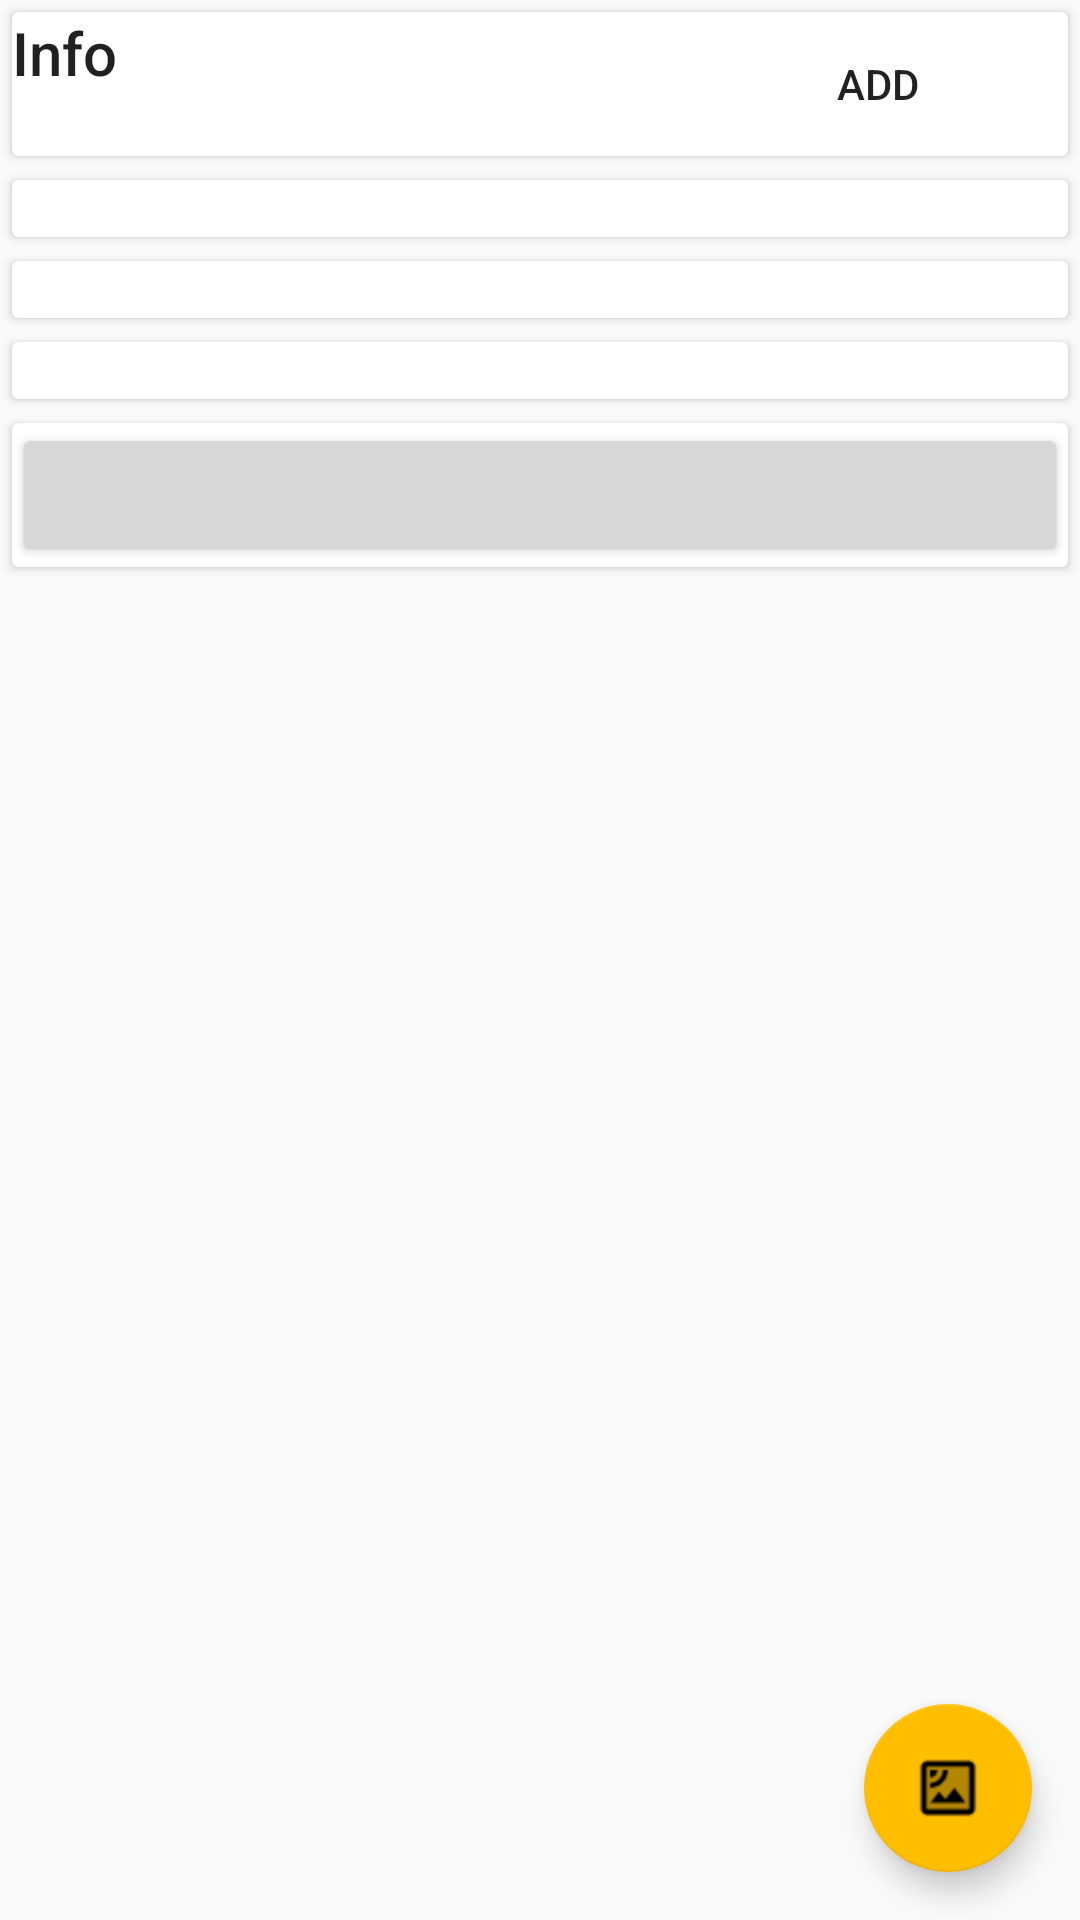

Produce the Android XML layout that renders to this screen, including the resource entries it uses.
<!-- AndroidManifest.xml: application theme AppTheme -->
<!-- res/layout/activity_trail_detail.xml -->
<?xml version="1.0" encoding="utf-8"?>
<RelativeLayout xmlns:android="http://schemas.android.com/apk/res/android"
    xmlns:app="http://schemas.android.com/apk/res-auto"
    android:layout_width="match_parent"
    android:layout_height="match_parent"
    android:layout_margin="4dp"
    android:fitsSystemWindows="true"
    android:orientation="vertical">

    <androidx.core.widget.NestedScrollView
        android:layout_width="match_parent"
        android:layout_height="wrap_content"
        app:layout_behavior="com.google.android.material.appbar.AppBarLayout$ScrollingViewBehavior">

        <LinearLayout
            android:layout_width="match_parent"
            android:layout_height="match_parent"
            android:orientation="vertical">

            <androidx.cardview.widget.CardView
                android:layout_width="match_parent"
                android:layout_height="match_parent"
                android:layout_margin="4dp">

                <LinearLayout
                    android:layout_width="match_parent"
                    android:layout_height="wrap_content"
                    android:orientation="horizontal">

                    <TextView
                        android:id="@+id/hike_name"
                        android:layout_width="wrap_content"
                        android:layout_height="match_parent"
                        android:layout_weight="5"
                        android:text="@string/hike_info"
                        android:textAppearance="@style/TextAppearance.AppCompat.Title" />

                    <ToggleButton
                        android:id="@+id/fav_button"
                        android:layout_width="wrap_content"
                        android:layout_height="match_parent"
                        android:layout_weight="1"
                        android:background="@drawable/button_favorite"
                        android:checked="false"
                        android:text=""
                        android:textOff="@string/fav_off"
                        android:textOn="@string/fav_on" />

                </LinearLayout>
            </androidx.cardview.widget.CardView>















            <androidx.cardview.widget.CardView
                android:layout_width="match_parent"
                android:layout_height="match_parent"
                android:layout_margin="4dp">

                <TextView
                    android:id="@+id/hike_summary"
                    android:layout_width="match_parent"
                    android:layout_height="match_parent"
                    android:layout_weight="5"
                    android:textAppearance="@style/TextAppearance.AppCompat.Small" />
            </androidx.cardview.widget.CardView>

            <androidx.cardview.widget.CardView
                android:layout_width="match_parent"
                android:layout_height="match_parent"
                android:layout_margin="4dp">

                <TextView
                    android:id="@+id/hike_condition"
                    android:layout_width="match_parent"
                    android:layout_height="match_parent"
                    android:textAppearance="@style/TextAppearance.AppCompat.Small" />
            </androidx.cardview.widget.CardView>

            <androidx.cardview.widget.CardView
                android:layout_width="match_parent"
                android:layout_height="match_parent"
                android:layout_margin="4dp">

                <TextView
                    android:id="@+id/hike_ratings"
                    android:layout_width="match_parent"
                    android:layout_height="match_parent"
                    android:textAppearance="@style/TextAppearance.AppCompat.Small" />
            </androidx.cardview.widget.CardView>

            <androidx.cardview.widget.CardView
                android:layout_width="match_parent"
                android:layout_height="match_parent"
                android:layout_margin="4dp">

                <Button
                    android:id="@+id/hike_url"
                    android:layout_width="match_parent"
                    android:layout_height="match_parent"
                    android:textAppearance="@style/Hyperlink"
                    android:contentDescription="@string/url_desc"/>
            </androidx.cardview.widget.CardView>
        </LinearLayout>

    </androidx.core.widget.NestedScrollView>

    <com.google.android.material.floatingactionbutton.FloatingActionButton
        android:id="@+id/map_fab"
        android:layout_width="wrap_content"
        android:layout_height="wrap_content"
        android:layout_gravity="end|bottom"
        android:layout_alignParentBottom="true"
        android:layout_alignParentEnd="true"
        android:layout_marginEnd="10dp"
        android:layout_marginBottom="0dp"
        android:src="@drawable/twotone_satellite"
        android:contentDescription="@string/map_fab"
        android:layout_margin="16dp" />

</RelativeLayout>
<!-- resources referenced by this layout -->
<resources>
  <!-- drawable twotone_satellite: png bitmap (drawable, 346 bytes) -->
  <string name="fav_off">Add</string>
  <string name="fav_on">Remove</string>
  <string name="hike_info">Info</string>
  <string name="image_desc">Hike trail image if found</string>
  <string name="map_fab">Open Maps</string>
  <string name="url_desc">Link to the trail details</string>
  <style name="Hyperlink">
          <item name="android:textColor">#3498db</item>
          <item name="android:textStyle">bold</item>
          <item name="android:textSize">18sp</item>
          <item name="android:background">@drawable/hyperlink_underline</item>
      </style>
  <style name="AppTheme" parent="Theme.AppCompat.Light.DarkActionBar">
          
          <item name="colorPrimary">@color/colorPrimary</item>
          <item name="colorPrimaryDark">@color/colorPrimaryDark</item>
          <item name="colorAccent">@color/colorAccent</item>
          <item name="windowActionBar">false</item>
          <item name="windowNoTitle">true</item>
      </style>
  <color name="colorPrimary">#FF9800</color>
  <color name="colorPrimaryDark">#FF8C00</color>
  <color name="colorAccent">#FFBF00</color>
</resources>
